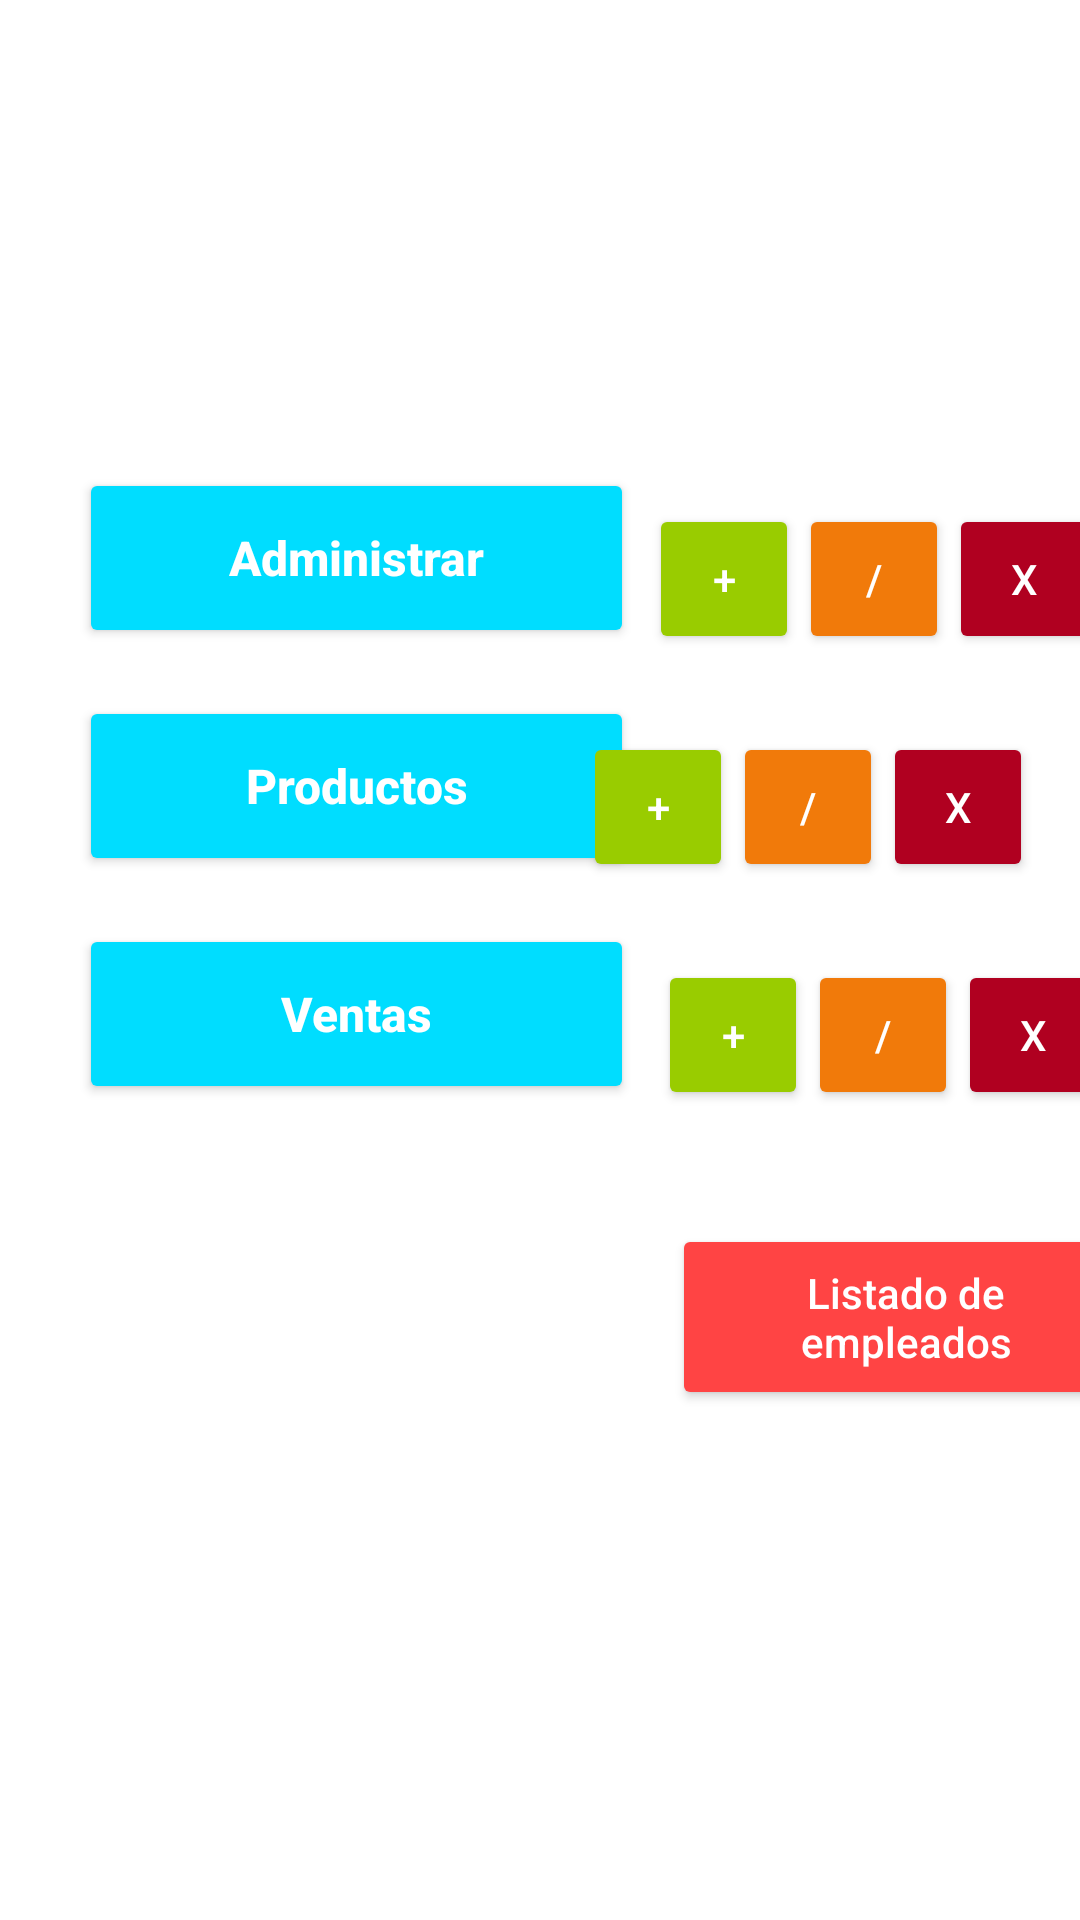

This screen was rendered from an Android layout file. Write that file and the resources it references.
<!-- AndroidManifest.xml: application theme Theme.EmpresaFrutas -->
<!-- res/layout/activity_main.xml -->
<?xml version="1.0" encoding="utf-8"?>
<androidx.constraintlayout.widget.ConstraintLayout xmlns:android="http://schemas.android.com/apk/res/android"
    xmlns:app="http://schemas.android.com/apk/res-auto"
    xmlns:tools="http://schemas.android.com/tools"
    android:layout_width="match_parent"
    android:layout_height="match_parent"
    android:backgroundTint="@color/teal_700"
    tools:context=".MainActivity">

    <Button
        android:id="@+id/btnVentaF"
        android:layout_width="185dp"
        android:layout_height="60dp"
        android:layout_marginTop="16dp"
        android:backgroundTint="@android:color/holo_blue_bright"
        android:text="Ventas"
        android:textAlignment="center"
        android:textColor="@android:color/background_light"
        android:textIsSelectable="true"
        android:textSize="16sp"
        android:textStyle="bold"
        app:layout_constraintEnd_toEndOf="parent"
        app:layout_constraintHorizontal_bias="0.15"
        app:layout_constraintStart_toStartOf="parent"
        app:layout_constraintTop_toBottomOf="@+id/btnProductoF" />

    <Button
        android:id="@+id/btnVenAddF"
        android:layout_width="50dp"
        android:layout_height="50dp"
        android:layout_marginStart="8dp"
        android:layout_marginTop="192dp"
        android:backgroundTint="@android:color/holo_green_light"
        android:text="+"
        android:textAlignment="center"
        android:textColor="@color/white"
        android:textIsSelectable="true"
        app:layout_constraintStart_toEndOf="@+id/btnVentaF"
        app:layout_constraintTop_toBottomOf="@+id/imageView" />

    <Button
        android:id="@+id/btnEmpleados"
        android:layout_width="156dp"
        android:layout_height="62dp"
        android:layout_marginStart="224dp"
        android:layout_marginTop="40dp"
        android:backgroundTint="@android:color/holo_red_light"
        android:text="Listado de empleados"
        android:textAlignment="center"
        android:textColor="@color/white"
        android:textIsSelectable="true"
        app:layout_constraintStart_toStartOf="parent"
        app:layout_constraintTop_toBottomOf="@+id/btnVentaF" />

    <Button
        android:id="@+id/btnEditVenF"
        android:layout_width="50dp"
        android:layout_height="50dp"
        android:layout_marginTop="192dp"
        android:backgroundTint="?android:attr/colorFocusedHighlight"
        android:text="/"
        android:textAlignment="center"
        android:textColor="@color/white"
        android:textIsSelectable="true"
        app:layout_constraintStart_toEndOf="@+id/btnVenAddF"
        app:layout_constraintTop_toBottomOf="@+id/imageView" />

    <Button
        android:id="@+id/btnDelVenF"
        android:layout_width="50dp"
        android:layout_height="50dp"
        android:layout_marginTop="192dp"
        android:backgroundTint="?attr/colorError"
        android:text="X"
        android:textAlignment="center"
        android:textColor="@color/white"
        android:textIsSelectable="true"
        app:layout_constraintStart_toEndOf="@+id/btnEditVenF"
        app:layout_constraintTop_toBottomOf="@+id/imageView" />

    <Button
        android:id="@+id/btnDelProdF"
        android:layout_width="50dp"
        android:layout_height="50dp"
        android:layout_marginTop="116dp"
        android:backgroundTint="?attr/colorError"
        android:text="X"
        android:textAlignment="center"
        android:textColor="@color/white"
        android:textIsSelectable="true"
        app:layout_constraintStart_toEndOf="@+id/btnEditProdF"
        app:layout_constraintTop_toBottomOf="@+id/imageView" />

    <Button
        android:id="@+id/btnProductoF"
        android:layout_width="185dp"
        android:layout_height="60dp"
        android:layout_marginTop="16dp"
        android:backgroundTint="@android:color/holo_blue_bright"
        android:text="Productos"
        android:textAlignment="center"
        android:textColor="@android:color/background_light"
        android:textIsSelectable="true"
        android:textSize="16sp"
        android:textStyle="bold"
        app:layout_constraintEnd_toEndOf="parent"
        app:layout_constraintHorizontal_bias="0.15"
        app:layout_constraintStart_toStartOf="parent"
        app:layout_constraintTop_toBottomOf="@+id/btnAdminF" />

    <Button
        android:id="@+id/btnEditProdF"
        android:layout_width="50dp"
        android:layout_height="50dp"
        android:layout_marginTop="116dp"
        android:backgroundTint="?android:attr/colorFocusedHighlight"
        android:text="/"
        android:textAlignment="center"
        android:textColor="@color/white"
        android:textIsSelectable="true"
        app:layout_constraintStart_toEndOf="@+id/btnProdAddF"
        app:layout_constraintTop_toBottomOf="@+id/imageView" />

    <Button
        android:id="@+id/btnProdAddF"
        android:layout_width="50dp"
        android:layout_height="50dp"
        android:layout_marginStart="8dp"
        android:layout_marginTop="116dp"
        android:backgroundTint="@android:color/holo_green_light"
        android:text="+"
        android:textAlignment="center"
        android:textColor="@color/white"
        android:textIsSelectable="true"
        app:layout_constraintEnd_toEndOf="parent"
        app:layout_constraintHorizontal_bias="0.617"
        app:layout_constraintStart_toEndOf="@+id/btnProductoF"
        app:layout_constraintStart_toStartOf="parent"
        app:layout_constraintTop_toBottomOf="@+id/imageView" />

    <ImageView
        android:id="@+id/imageView"
        android:layout_width="wrap_content"
        android:layout_height="wrap_content"
        android:layout_marginTop="128dp"
        app:layout_constraintEnd_toEndOf="parent"
        app:layout_constraintHorizontal_bias="0.498"
        app:layout_constraintStart_toStartOf="parent"
        app:layout_constraintTop_toTopOf="parent"
        tools:srcCompat="@tools:sample/avatars" />

    <Button
        android:id="@+id/btnDelAdmF"
        android:layout_width="50dp"
        android:layout_height="50dp"
        android:layout_marginTop="40dp"
        android:backgroundTint="?attr/colorError"
        android:text="X"
        android:textAlignment="center"
        android:textColor="@color/white"
        android:textIsSelectable="true"
        app:layout_constraintEnd_toEndOf="parent"
        app:layout_constraintHorizontal_bias="0.0"
        app:layout_constraintStart_toEndOf="@+id/btnEditAdmF"
        app:layout_constraintTop_toBottomOf="@+id/imageView" />

    <Button
        android:id="@+id/btnEditAdmF"
        android:layout_width="50dp"
        android:layout_height="50dp"
        android:layout_marginTop="40dp"
        android:backgroundTint="?android:attr/colorFocusedHighlight"
        android:text="/"
        android:textAlignment="center"
        android:textColor="@color/white"
        android:textIsSelectable="true"
        app:layout_constraintEnd_toEndOf="parent"
        app:layout_constraintHorizontal_bias="0.0"
        app:layout_constraintStart_toEndOf="@+id/btnAdmAddF"
        app:layout_constraintTop_toBottomOf="@+id/imageView" />

    <Button
        android:id="@+id/btnAdmAddF"
        android:layout_width="50dp"
        android:layout_height="50dp"
        android:layout_marginTop="40dp"
        android:backgroundTint="@android:color/holo_green_light"
        android:text="+"
        android:textAlignment="center"
        android:textColor="@color/white"
        android:textIsSelectable="true"
        app:layout_constraintEnd_toEndOf="parent"
        app:layout_constraintHorizontal_bias="0.049"
        app:layout_constraintStart_toEndOf="@+id/btnAdminF"
        app:layout_constraintTop_toBottomOf="@+id/imageView" />

    <Button
        android:id="@+id/btnAdminF"
        android:layout_width="185dp"
        android:layout_height="60dp"
        android:layout_marginTop="28dp"
        android:backgroundTint="@android:color/holo_blue_bright"
        android:text="Administrar"
        android:textAlignment="center"
        android:textColor="@android:color/background_light"
        android:textIsSelectable="true"
        android:textSize="16sp"
        android:textStyle="bold"
        app:layout_constraintEnd_toEndOf="parent"
        app:layout_constraintHorizontal_bias="0.15"
        app:layout_constraintStart_toStartOf="parent"
        app:layout_constraintTop_toBottomOf="@+id/imageView" />

</androidx.constraintlayout.widget.ConstraintLayout>
<!-- resources referenced by this layout -->
<resources>
  <style name="Theme.EmpresaFrutas" parent="Theme.MaterialComponents.DayNight.DarkActionBar">
          
          <item name="colorPrimary">@color/purple_500</item>
          <item name="colorPrimaryVariant">@color/purple_700</item>
          <item name="colorOnPrimary">@color/white</item>
          
          <item name="colorSecondary">@color/teal_200</item>
          <item name="colorSecondaryVariant">@color/teal_700</item>
          <item name="colorOnSecondary">@color/black</item>
          
          <item name="android:statusBarColor" tools:targetApi="l">?attr/colorPrimaryVariant</item>
          
      </style>
  <!-- not gathered from this repository: default colours our renderer supplied (Android Studio template values) -->
  <color name="purple_500">#FF6200EE</color>
  <color name="purple_700">#FF3700B3</color>
  <color name="teal_200">#FF03DAC5</color>
  <color name="teal_700">#FF018786</color>
  <color name="black">#FF000000</color>
  <color name="white">#FFFFFFFF</color>
</resources>
